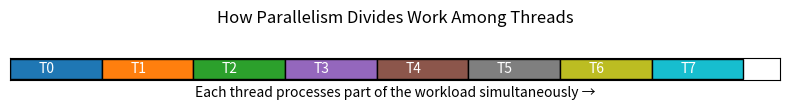

Generate this figure with matplotlib:
import matplotlib.pyplot as plt
import numpy as np

threads = range(8)
colors = plt.cm.tab10(np.linspace(0, 1, 8))

plt.figure(figsize=(8, 1.2))
for i, c in enumerate(colors):
    plt.barh(0, 1, left=i, color=c, edgecolor='black')
    plt.text(i+0.4, 0, f'T{i}', ha='center', va='center', color='white', fontsize=10)

plt.title("How Parallelism Divides Work Among Threads", pad=25)
plt.yticks([])
plt.xticks([])
plt.xlabel("Each thread processes part of the workload simultaneously →")
plt.tight_layout()
plt.savefig("parallel_threads_demo.png", dpi=150)
plt.show()
